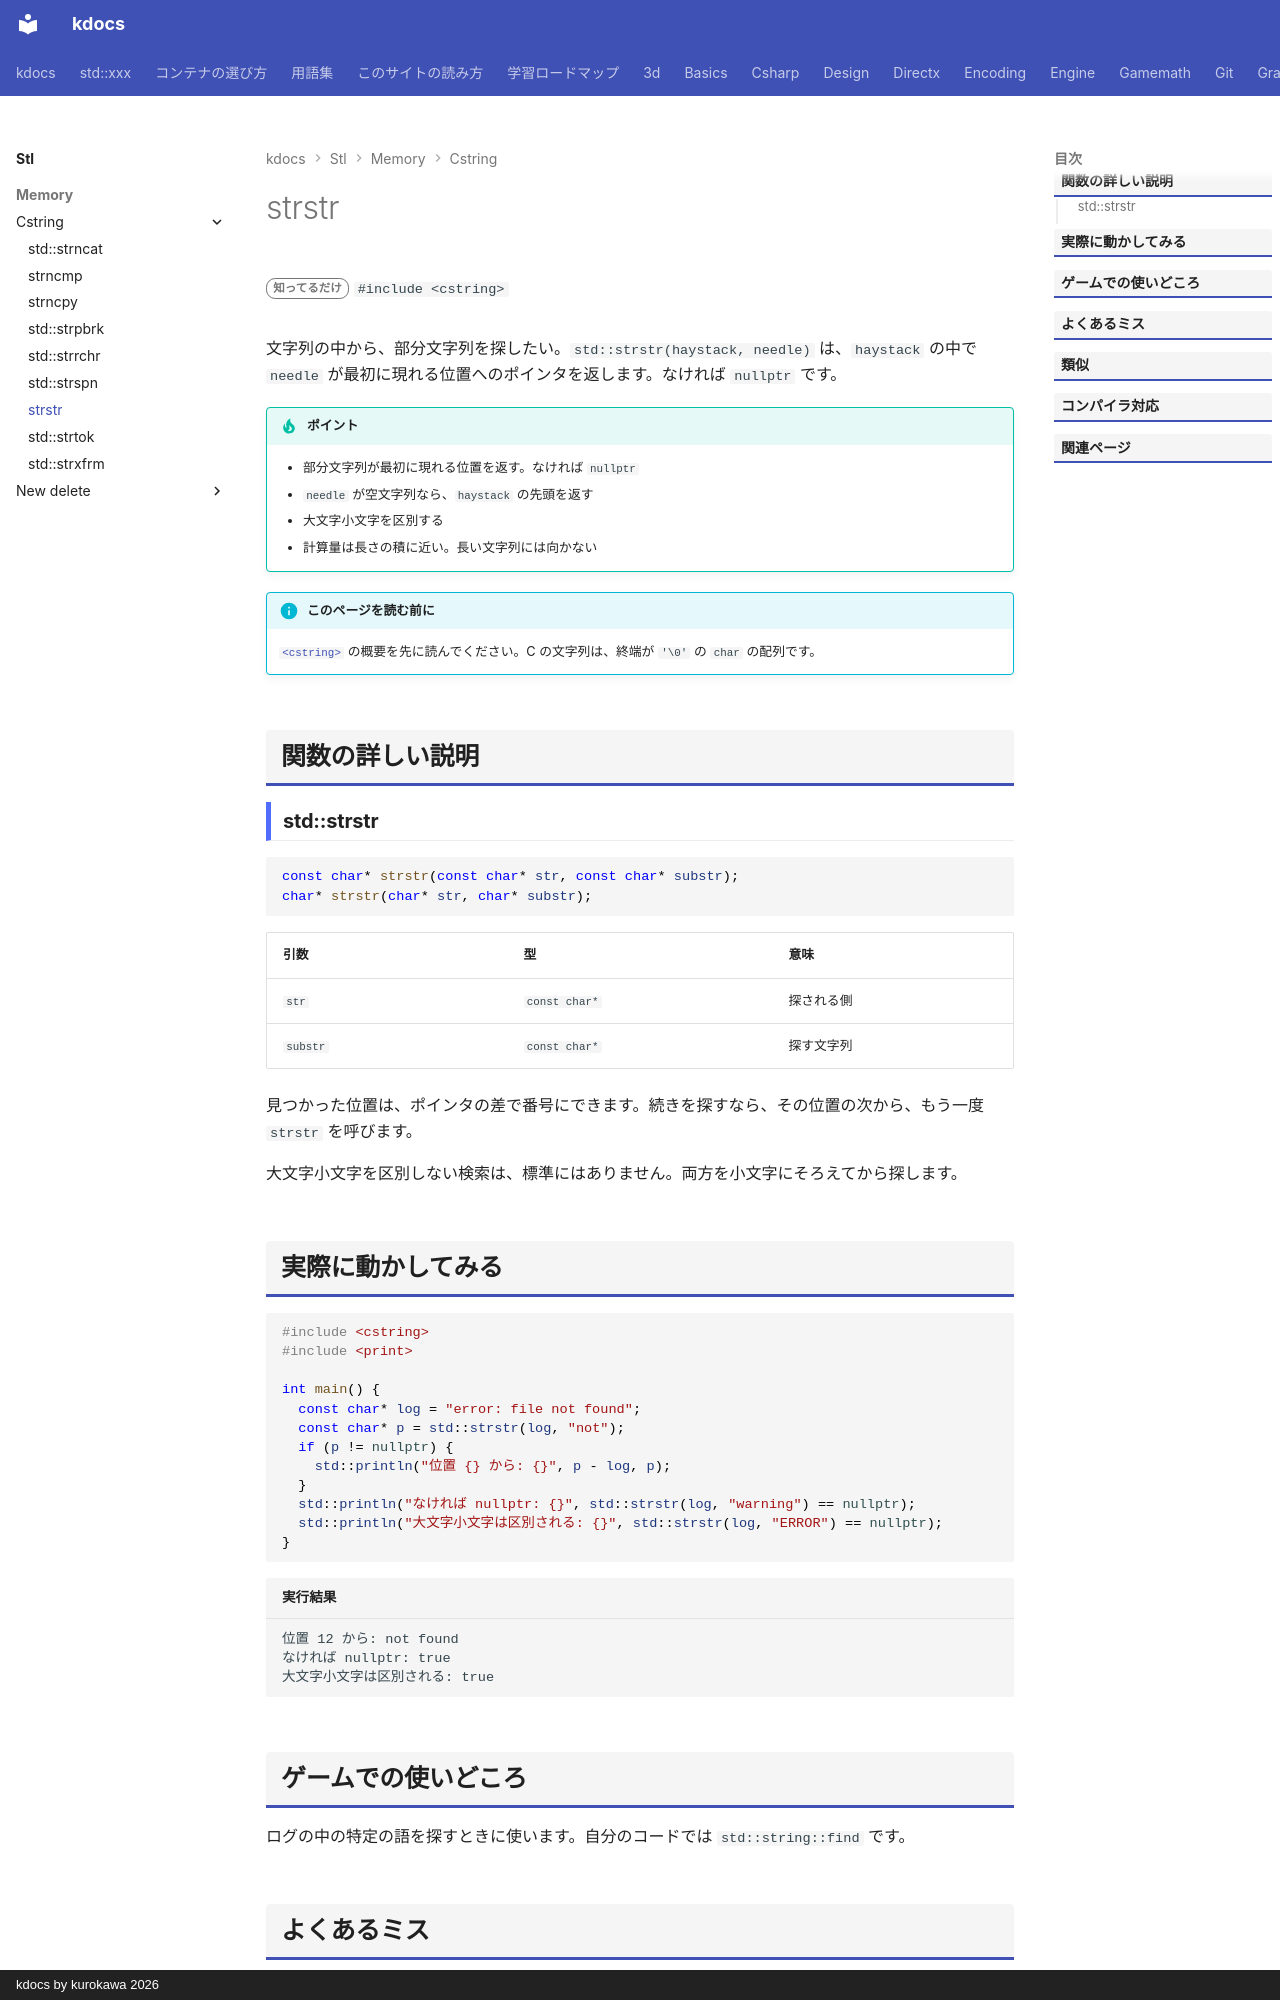

repository: qwzxdf/kdocs · page: stl/memory/cstring/strstr/index.html · generator: mkdocs · copyright: kdocs by kurokawa 2026

---
title: strstr
summary: "C 文字列の中から、別の文字列を探す。"
order: 10
group: C の文字列・メモリ関数（<cstring>）
tags:
  - メモリ
---

# strstr

<div class="page-badges" markdown>
<span class="rank rank-rare">知ってるだけ</span>
`#include <cstring>`
</div>

文字列の中から、部分文字列を探したい。`std::strstr(haystack, needle)` は、`haystack` の中で `needle` が最初に現れる位置へのポインタを返します。なければ `nullptr` です。

!!! tip "ポイント"
    - 部分文字列が最初に現れる位置を返す。なければ `nullptr`
    - `needle` が空文字列なら、`haystack` の先頭を返す
    - 大文字小文字を区別する
    - 計算量は長さの積に近い。長い文字列には向かない

!!! info "このページを読む前に"
    [`<cstring>`](../cstring.md) の概要を先に読んでください。C の文字列は、終端が `'\0'` の `char` の配列です。

## 関数の詳しい説明

### std::strstr {#strstr}

```cpp
const char* strstr(const char* str, const char* substr);
char* strstr(char* str, char* substr);
```

| 引数 | 型 | 意味 |
| --- | --- | --- |
| `str` | `const char*` | 探される側 |
| `substr` | `const char*` | 探す文字列 |

見つかった位置は、ポインタの差で番号にできます。続きを探すなら、その位置の次から、もう一度 `strstr` を呼びます。

大文字小文字を区別しない検索は、標準にはありません。両方を小文字にそろえてから探します。
